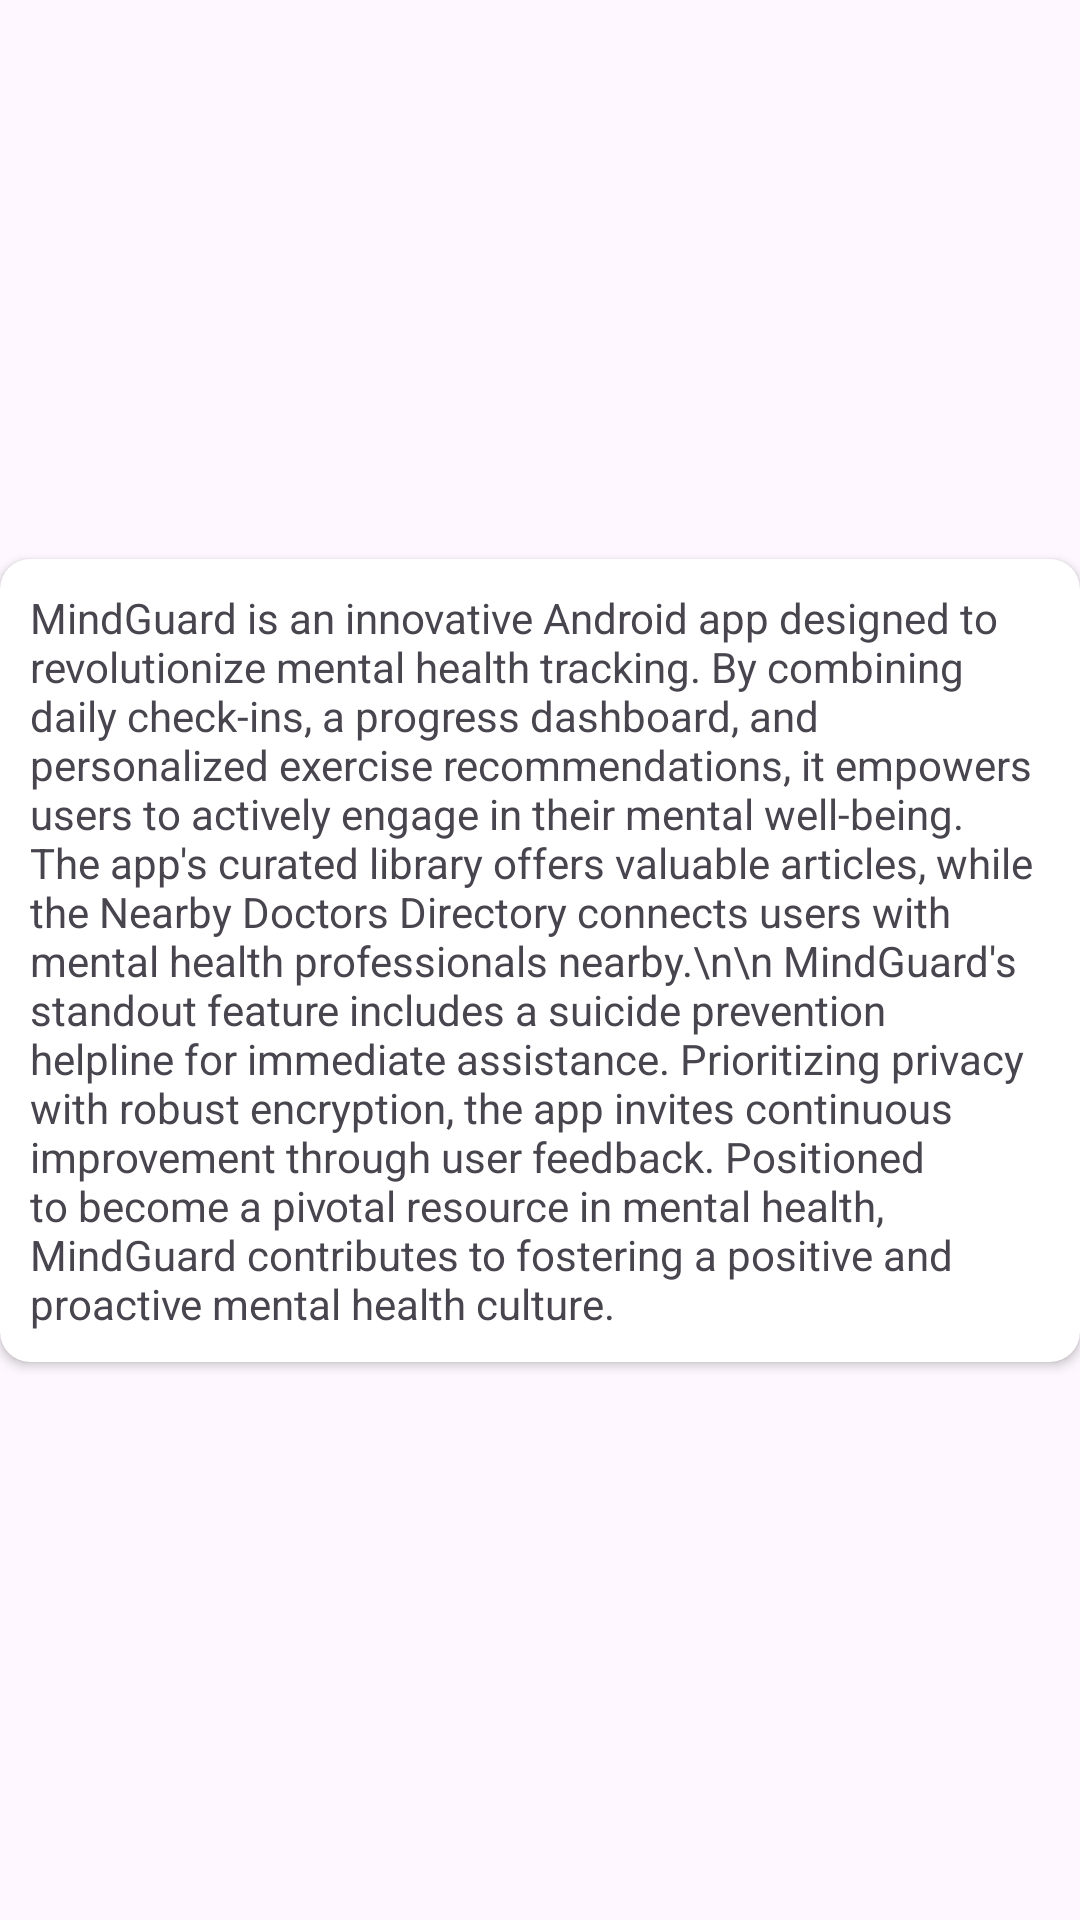

This screen was rendered from an Android layout file. Write that file and the resources it references.
<!-- AndroidManifest.xml: application theme Theme.MindGuard2 -->
<!-- res/layout/activity_about.xml -->
<?xml version="1.0" encoding="utf-8"?>
<androidx.constraintlayout.widget.ConstraintLayout xmlns:android="http://schemas.android.com/apk/res/android"
    xmlns:app="http://schemas.android.com/apk/res-auto"
    xmlns:tools="http://schemas.android.com/tools"
    android:id="@+id/main"
    android:layout_width="match_parent"
    android:layout_height="match_parent"
    tools:context=".AboutActivity">

    <androidx.cardview.widget.CardView
        android:layout_width="wrap_content"
        android:layout_height="wrap_content"
        android:elevation="20dp"
        app:cardCornerRadius="10dp"
        app:layout_constraintBottom_toBottomOf="parent"
        app:layout_constraintEnd_toEndOf="parent"
        app:layout_constraintHorizontal_bias="0.5"
        app:layout_constraintStart_toStartOf="parent"
        app:layout_constraintTop_toTopOf="parent"
        app:layout_constraintVertical_bias="0.5"
        android:layout_margin="5dp"
        android:padding="5dp">

        <TextView
            android:id="@+id/textView9"
            android:layout_width="wrap_content"
            android:layout_height="wrap_content"
            android:layout_gravity="center"
            android:text="MindGuard is an innovative Android app designed to revolutionize mental health tracking. By
combining daily check-ins, a progress dashboard, and personalized exercise recommendations,
it empowers users to actively engage in their mental well-being. The app's curated library offers
valuable articles, while the Nearby Doctors Directory connects users with mental health
professionals nearby.\n\n MindGuard's standout feature includes a suicide prevention helpline for
immediate assistance. Prioritizing privacy with robust encryption, the app invites continuous
improvement through user feedback. Positioned to become a pivotal resource in mental health,
MindGuard contributes to fostering a positive and proactive mental health culture. "
            android:padding="5dp"
            android:layout_margin="5dp"/>
    </androidx.cardview.widget.CardView>
</androidx.constraintlayout.widget.ConstraintLayout>
<!-- resources referenced by this layout -->
<resources>
  <style name="Theme.MindGuard2" parent="Base.Theme.MindGuard2" />
  <style name="Base.Theme.MindGuard2" parent="Theme.Material3.DayNight.NoActionBar">
          
          
      </style>
</resources>
